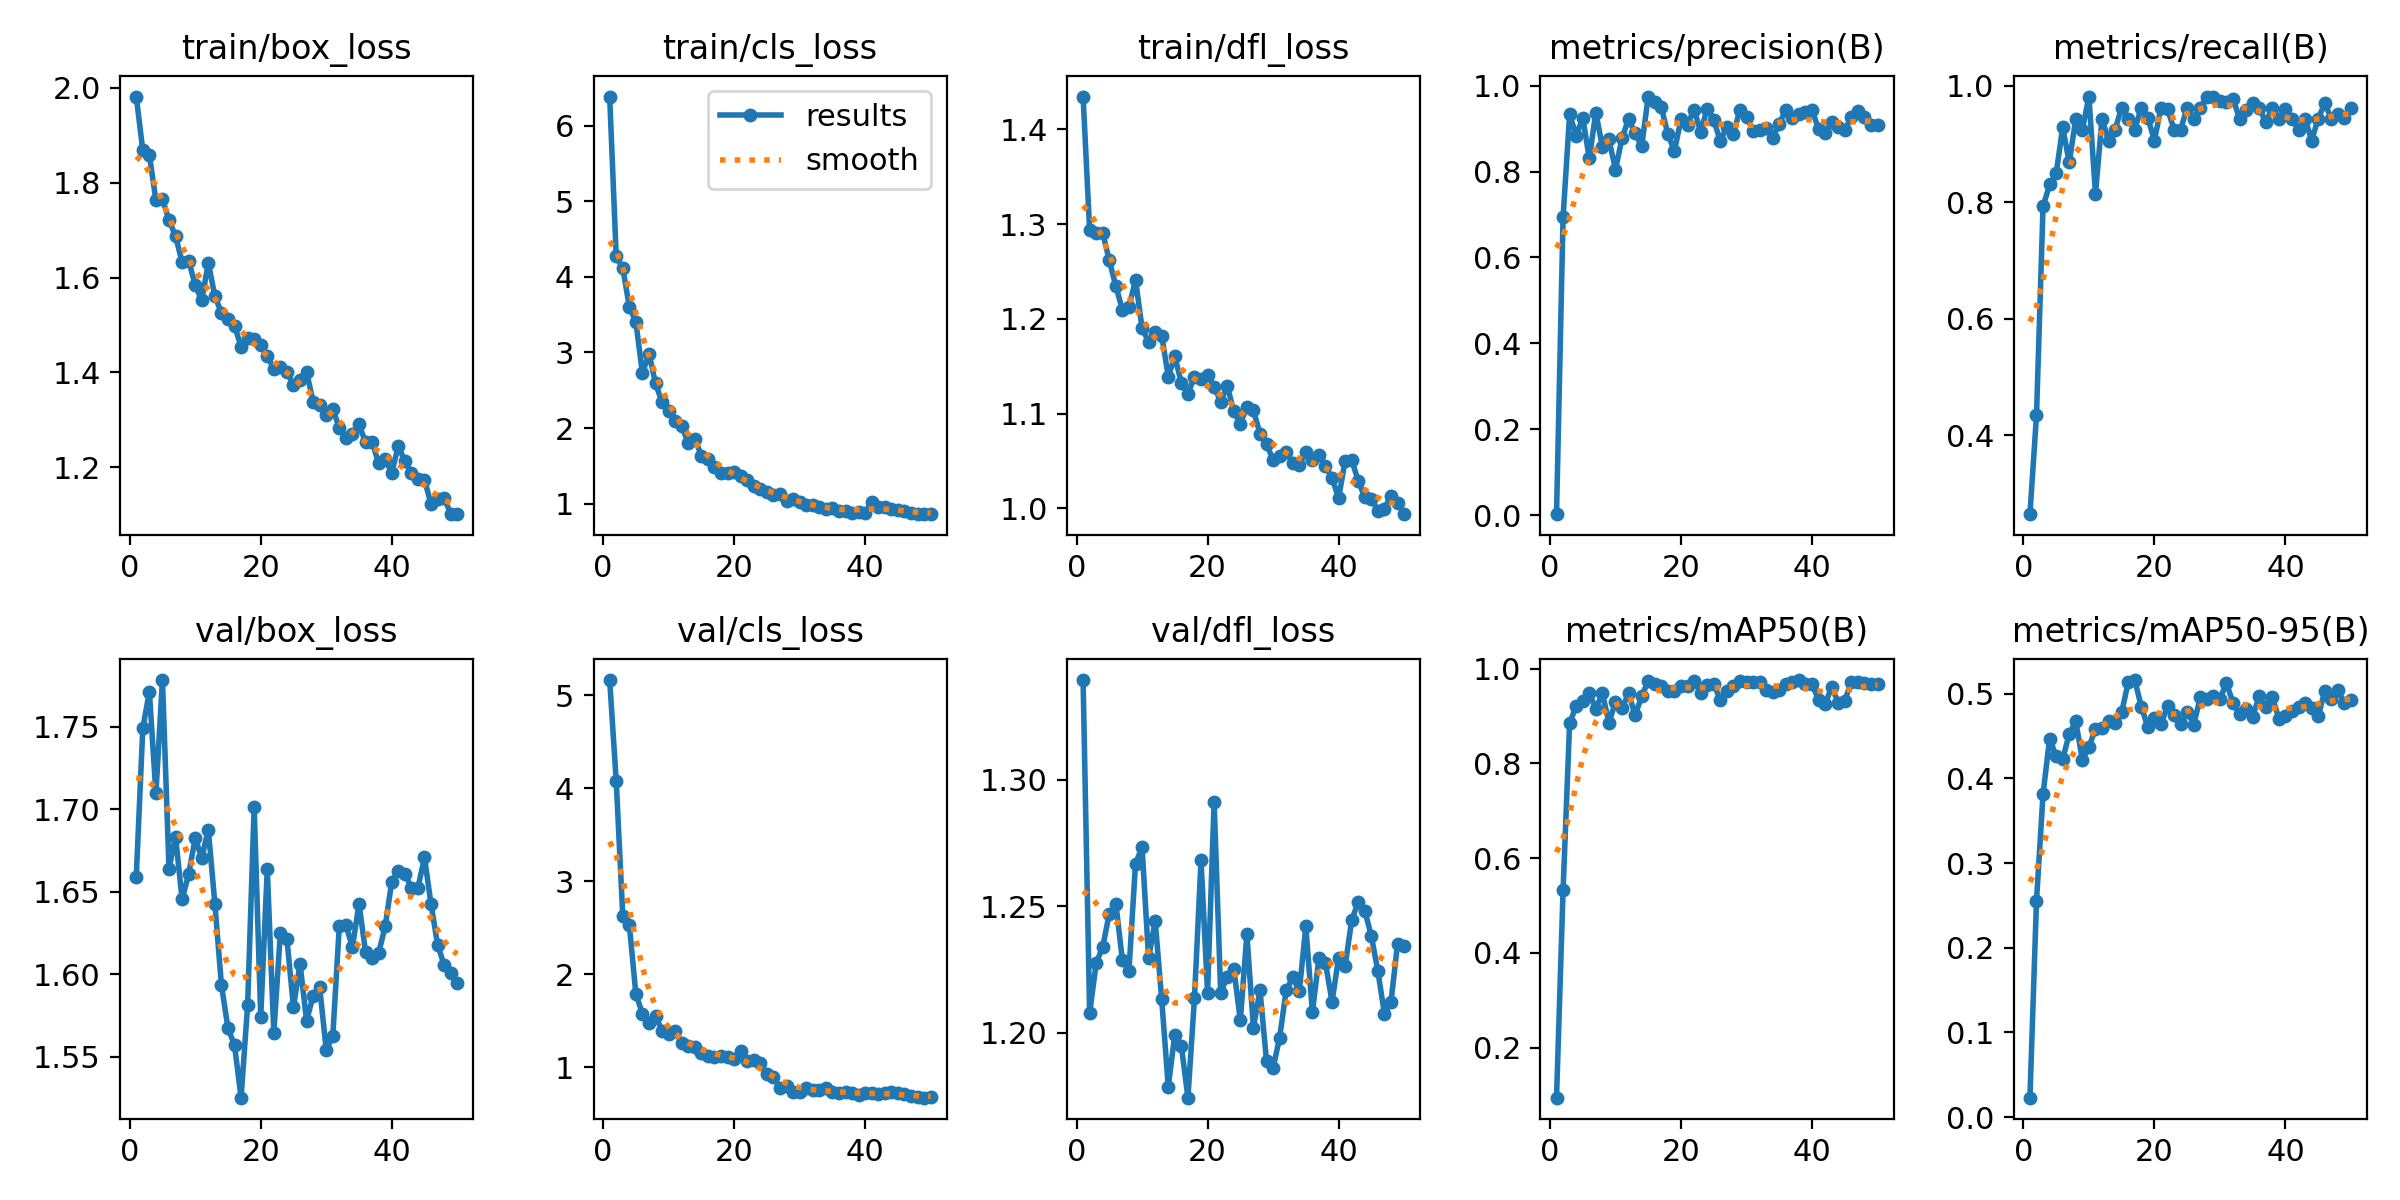

Source data for this figure (header and first rows):
epoch, time, train/box_loss, train/cls_loss, train/dfl_loss, metrics/precision(B), metrics/recall(B), metrics/mAP50(B), metrics/mAP50-95(B), val/box_loss, val/cls_loss, val/dfl_loss, lr/pg0, lr/pg1, lr/pg2
1, 8.788, 1.981, 6.384, 1.435, 0.00246, 0.2641, 0.09463, 0.02283, 1.659, 5.166, 1.339, 0.00065, 0.00065, 0.00065
2, 13.1, 1.868, 4.268, 1.294, 0.6937, 0.434, 0.5323, 0.2554, 1.749, 4.076, 1.208, 0.001291, 0.001291, 0.001291
3, 18.58, 1.858, 4.117, 1.29, 0.9335, 0.7924, 0.8853, 0.3814, 1.771, 2.626, 1.227, 0.001905, 0.001905, 0.001905
4, 24.09, 1.763, 3.605, 1.291, 0.8836, 0.8302, 0.9202, 0.447, 1.71, 2.531, 1.234, 0.001881, 0.001881, 0.001881
5, 29.59, 1.765, 3.399, 1.262, 0.9252, 0.8491, 0.9324, 0.4261, 1.778, 1.784, 1.247, 0.001842, 0.001842, 0.001842
6, 35.14, 1.72, 2.725, 1.234, 0.831, 0.9281, 0.9479, 0.4228, 1.664, 1.576, 1.251, 0.001802, 0.001802, 0.001802
7, 39.48, 1.688, 2.984, 1.21, 0.9372, 0.8679, 0.9153, 0.4525, 1.683, 1.478, 1.229, 0.001762, 0.001762, 0.001762
8, 44.92, 1.632, 2.59, 1.213, 0.8578, 0.9434, 0.9479, 0.4675, 1.645, 1.545, 1.224, 0.001723, 0.001723, 0.001723
9, 50.45, 1.635, 2.339, 1.241, 0.875, 0.9244, 0.8857, 0.4215, 1.661, 1.392, 1.267, 0.001683, 0.001683, 0.001683
10, 55.92, 1.584, 2.225, 1.19, 0.8047, 0.9811, 0.9294, 0.4369, 1.682, 1.356, 1.273, 0.001644, 0.001644, 0.001644
11, 61.54, 1.552, 2.094, 1.176, 0.878, 0.8144, 0.9163, 0.4587, 1.671, 1.39, 1.229, 0.001604, 0.001604, 0.001604
12, 67.02, 1.631, 2.025, 1.186, 0.9224, 0.9434, 0.9481, 0.4598, 1.688, 1.258, 1.244, 0.001564, 0.001564, 0.001564
13, 71.37, 1.561, 1.801, 1.182, 0.8888, 0.9052, 0.9016, 0.4683, 1.643, 1.223, 1.213, 0.001525, 0.001525, 0.001525
14, 76.85, 1.526, 1.857, 1.139, 0.8592, 0.9245, 0.9419, 0.4653, 1.594, 1.219, 1.179, 0.001485, 0.001485, 0.001485
15, 82.21, 1.513, 1.636, 1.16, 0.9747, 0.9623, 0.9739, 0.4779, 1.567, 1.146, 1.199, 0.001446, 0.001446, 0.001446
16, 87.57, 1.499, 1.588, 1.132, 0.9627, 0.9434, 0.9681, 0.5134, 1.557, 1.114, 1.195, 0.001406, 0.001406, 0.001406
17, 92.98, 1.454, 1.491, 1.121, 0.9493, 0.9245, 0.9629, 0.5161, 1.525, 1.103, 1.174, 0.001366, 0.001366, 0.001366
18, 98.35, 1.474, 1.404, 1.139, 0.8872, 0.9623, 0.9519, 0.4846, 1.581, 1.124, 1.214, 0.001327, 0.001327, 0.001327
19, 102.6, 1.471, 1.4, 1.137, 0.8476, 0.9445, 0.9531, 0.4604, 1.702, 1.112, 1.268, 0.001287, 0.001287, 0.001287
20, 108, 1.459, 1.415, 1.141, 0.9219, 0.9057, 0.9625, 0.4709, 1.574, 1.088, 1.216, 0.001248, 0.001248, 0.001248
21, 113.5, 1.435, 1.364, 1.128, 0.9096, 0.9623, 0.9627, 0.4638, 1.664, 1.177, 1.291, 0.001208, 0.001208, 0.001208
22, 118.9, 1.407, 1.315, 1.113, 0.9443, 0.9598, 0.9739, 0.4853, 1.564, 1.067, 1.216, 0.001168, 0.001168, 0.001168
23, 124.4, 1.411, 1.23, 1.13, 0.8927, 0.9245, 0.9494, 0.4748, 1.625, 1.079, 1.222, 0.001129, 0.001129, 0.001129
24, 129.9, 1.402, 1.188, 1.102, 0.9468, 0.9245, 0.9655, 0.4646, 1.622, 1.042, 1.225, 0.001089, 0.001089, 0.001089
25, 134.1, 1.374, 1.159, 1.089, 0.9194, 0.9623, 0.968, 0.4789, 1.58, 0.9249, 1.205, 0.00105, 0.00105, 0.00105
26, 139.4, 1.385, 1.12, 1.107, 0.8714, 0.9434, 0.9334, 0.4634, 1.606, 0.8957, 1.239, 0.00101, 0.00101, 0.00101
27, 144.8, 1.401, 1.123, 1.103, 0.9045, 0.9623, 0.9529, 0.4955, 1.572, 0.7749, 1.202, 0.0009704, 0.0009704, 0.0009704
28, 150.2, 1.339, 1.04, 1.079, 0.8886, 0.9811, 0.9626, 0.494, 1.587, 0.795, 1.217, 0.0009308, 0.0009308, 0.0009308
29, 155.5, 1.332, 1.066, 1.068, 0.9433, 0.9811, 0.9738, 0.4977, 1.592, 0.7308, 1.189, 0.0008912, 0.0008912, 0.0008912
30, 160.8, 1.31, 1.024, 1.051, 0.928, 0.9732, 0.9709, 0.4942, 1.554, 0.7351, 1.186, 0.0008516, 0.0008516, 0.0008516
31, 165.1, 1.323, 0.9839, 1.055, 0.8956, 0.9714, 0.9726, 0.5124, 1.562, 0.7691, 1.198, 0.000812, 0.000812, 0.000812
32, 170.4, 1.283, 0.9866, 1.06, 0.8961, 0.9766, 0.9713, 0.4892, 1.63, 0.7513, 1.217, 0.0007724, 0.0007724, 0.0007724
33, 175.8, 1.263, 0.9491, 1.048, 0.9024, 0.9434, 0.9547, 0.4758, 1.63, 0.7472, 1.222, 0.0007328, 0.0007328, 0.0007328
34, 181.2, 1.27, 0.9258, 1.046, 0.8788, 0.9581, 0.95, 0.4817, 1.616, 0.771, 1.216, 0.0006932, 0.0006932, 0.0006932
35, 186.5, 1.291, 0.9411, 1.059, 0.9113, 0.9694, 0.9557, 0.4725, 1.643, 0.7343, 1.242, 0.0006536, 0.0006536, 0.0006536
36, 191.9, 1.253, 0.9019, 1.051, 0.9436, 0.9623, 0.9674, 0.4973, 1.614, 0.7185, 1.208, 0.000614, 0.000614, 0.000614
37, 196.2, 1.254, 0.9015, 1.056, 0.9254, 0.9366, 0.9714, 0.4839, 1.61, 0.7355, 1.229, 0.0005744, 0.0005744, 0.0005744
38, 201.5, 1.209, 0.882, 1.044, 0.9345, 0.9623, 0.9758, 0.4961, 1.613, 0.7163, 1.227, 0.0005348, 0.0005348, 0.0005348
39, 207, 1.217, 0.885, 1.032, 0.9382, 0.9434, 0.9682, 0.4706, 1.629, 0.6986, 1.212, 0.0004952, 0.0004952, 0.0004952
40, 212.3, 1.188, 0.8765, 1.01, 0.9443, 0.9589, 0.9668, 0.4736, 1.656, 0.7189, 1.23, 0.0004556, 0.0004556, 0.0004556
41, 218.6, 1.246, 1.024, 1.05, 0.8986, 0.9434, 0.9345, 0.4797, 1.663, 0.7198, 1.226, 0.000416, 0.000416, 0.000416
42, 224.1, 1.213, 0.9576, 1.051, 0.8893, 0.9245, 0.9242, 0.4838, 1.661, 0.7054, 1.244, 0.0003764, 0.0003764, 0.0003764
43, 228.4, 1.189, 0.9613, 1.029, 0.9146, 0.9434, 0.9618, 0.4895, 1.653, 0.7182, 1.252, 0.0003368, 0.0003368, 0.0003368
44, 233.7, 1.175, 0.9299, 1.012, 0.9041, 0.9057, 0.9278, 0.483, 1.652, 0.7296, 1.248, 0.0002972, 0.0002972, 0.0002972
45, 239.1, 1.175, 0.9215, 1.01, 0.8966, 0.9434, 0.9322, 0.4734, 1.671, 0.7227, 1.238, 0.0002576, 0.0002576, 0.0002576
46, 244.5, 1.122, 0.8993, 0.9974, 0.9278, 0.9693, 0.9718, 0.5031, 1.642, 0.7071, 1.224, 0.000218, 0.000218, 0.000218
47, 249.8, 1.133, 0.8709, 0.9996, 0.9419, 0.9434, 0.9721, 0.4936, 1.618, 0.6843, 1.207, 0.0001784, 0.0001784, 0.0001784
48, 255.1, 1.136, 0.8682, 1.013, 0.9265, 0.951, 0.9688, 0.5043, 1.606, 0.6725, 1.212, 0.0001388, 0.0001388, 0.0001388
49, 259.4, 1.102, 0.8675, 1.006, 0.9092, 0.9441, 0.9676, 0.4884, 1.601, 0.6698, 1.235, 9.92e-05, 9.92e-05, 9.92e-05
50, 264.8, 1.102, 0.8606, 0.9937, 0.9088, 0.9623, 0.968, 0.4924, 1.595, 0.6806, 1.234, 5.96e-05, 5.96e-05, 5.96e-05
